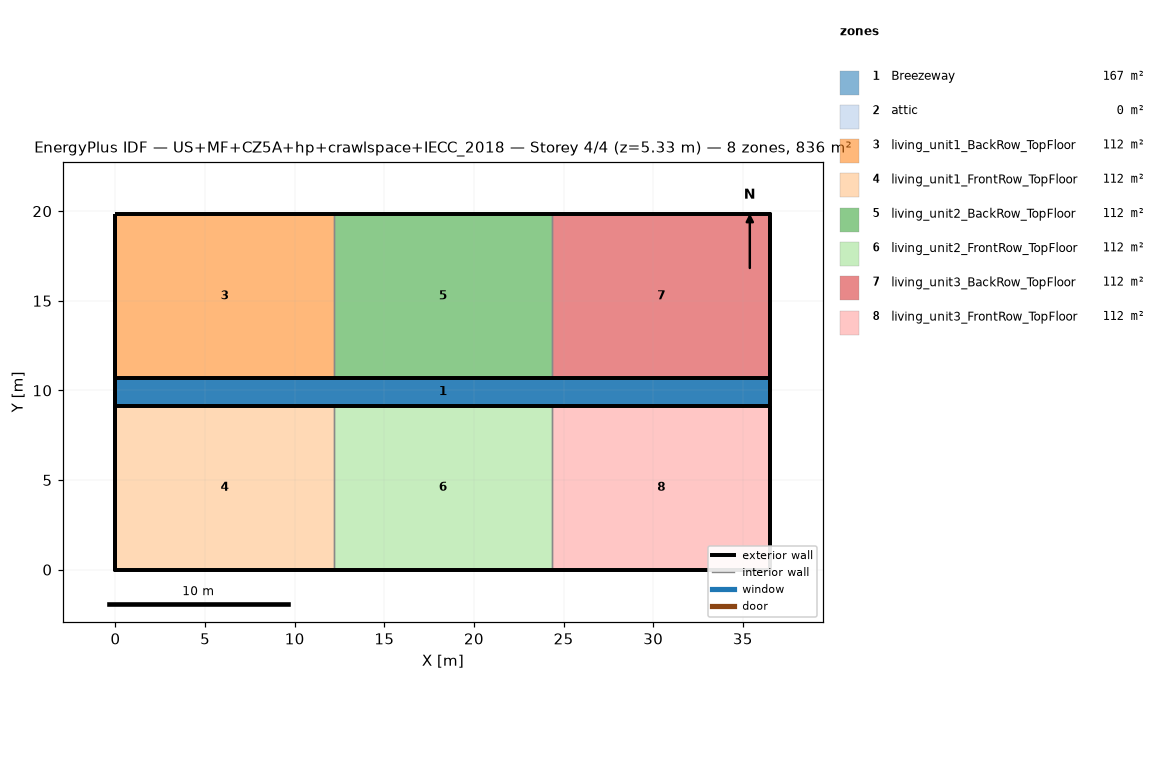
=== STOREY PLAN SPEC (per zone: floor XY polygon, exterior-wall plan segments, windows/doors) ===
zone 1: Breezeway  (167.0 m²)
  floor: (36.54, 9.16) (0.00, 9.16) (0.00, 10.68) (36.54, 10.68)
  floor: (36.54, 9.16) (0.00, 9.16) (0.00, 10.68) (36.54, 10.68)
  floor: (36.54, 9.16) (0.00, 9.16) (0.00, 10.68) (36.54, 10.68)
zone 2: attic  (0.0 m²)
  exterior wall: (36.54, 0.00) – (36.54, 19.84) – (36.54, 9.92)  [29.8 m]
  exterior wall: (0.00, 19.84) – (0.00, 0.00) – (0.00, 9.92)  [29.8 m]
zone 3: living_unit1_BackRow_TopFloor  (111.5 m²)
  floor: (12.18, 10.68) (0.00, 10.68) (0.00, 19.84) (12.18, 19.84)
  exterior wall: (12.18, 19.84) – (0.00, 19.84)  [12.2 m]
  exterior wall: (0.00, 19.84) – (0.00, 10.68)  [9.2 m]
  exterior wall: (0.00, 10.68) – (12.18, 10.68)  [12.2 m]
  interior walls: 1
zone 4: living_unit1_FrontRow_TopFloor  (111.5 m²)
  floor: (12.18, 0.00) (0.00, 0.00) (0.00, 9.16) (12.18, 9.16)
  exterior wall: (0.00, 0.00) – (12.18, 0.00)  [12.2 m]
  exterior wall: (0.00, 9.16) – (0.00, 0.00)  [9.2 m]
  exterior wall: (12.18, 9.16) – (0.00, 9.16)  [12.2 m]
  interior walls: 1
zone 5: living_unit2_BackRow_TopFloor  (111.5 m²)
  floor: (24.36, 10.68) (12.18, 10.68) (12.18, 19.84) (24.36, 19.84)
  exterior wall: (12.18, 10.68) – (24.36, 10.68)  [12.2 m]
  exterior wall: (24.36, 19.84) – (12.18, 19.84)  [12.2 m]
  interior walls: 2
zone 6: living_unit2_FrontRow_TopFloor  (111.5 m²)
  floor: (24.36, 0.00) (12.18, 0.00) (12.18, 9.16) (24.36, 9.16)
  exterior wall: (12.18, 0.00) – (24.36, 0.00)  [12.2 m]
  exterior wall: (24.36, 9.16) – (12.18, 9.16)  [12.2 m]
  interior walls: 2
zone 7: living_unit3_BackRow_TopFloor  (111.5 m²)
  floor: (36.54, 10.68) (24.36, 10.68) (24.36, 19.84) (36.54, 19.84)
  exterior wall: (36.54, 10.68) – (36.54, 19.84)  [9.2 m]
  exterior wall: (36.54, 19.84) – (24.36, 19.84)  [12.2 m]
  exterior wall: (24.36, 10.68) – (36.54, 10.68)  [12.2 m]
  interior walls: 1
zone 8: living_unit3_FrontRow_TopFloor  (111.5 m²)
  floor: (36.54, 0.00) (24.36, 0.00) (24.36, 9.16) (36.54, 9.16)
  exterior wall: (24.36, 0.00) – (36.54, 0.00)  [12.2 m]
  exterior wall: (36.54, 0.00) – (36.54, 9.16)  [9.2 m]
  exterior wall: (36.54, 9.16) – (24.36, 9.16)  [12.2 m]
  interior walls: 1

=== DERIVED (storey summary) ===
Building: US+MF+CZ5A+hp+crawlspace+IECC_2018
Storey: 4 of 4  (floor level z = 5.33 m)
Storey gross floor area: 836.2 m²
Zones on this storey: 8
  - Breezeway: floor 167.0 m²
  - attic: floor 0.0 m²; exterior wall 59.5 m (81.9 m²); WWR 0.0%
  - living_unit1_BackRow_TopFloor: floor 111.5 m²; exterior wall 33.5 m (86.9 m²); WWR 0.0%
  - living_unit1_FrontRow_TopFloor: floor 111.5 m²; exterior wall 33.5 m (86.9 m²); WWR 0.0%
  - living_unit2_BackRow_TopFloor: floor 111.5 m²; exterior wall 24.4 m (63.1 m²); WWR 0.0%
  - living_unit2_FrontRow_TopFloor: floor 111.5 m²; exterior wall 24.4 m (63.1 m²); WWR 0.0%
  - living_unit3_BackRow_TopFloor: floor 111.5 m²; exterior wall 33.5 m (86.9 m²); WWR 0.0%
  - living_unit3_FrontRow_TopFloor: floor 111.5 m²; exterior wall 33.5 m (86.9 m²); WWR 0.0%
Zone adjacency (shared interzone walls):
  - living_unit1_BackRow_TopFloor ↔ living_unit2_BackRow_TopFloor
  - living_unit1_FrontRow_TopFloor ↔ living_unit2_FrontRow_TopFloor
  - living_unit2_BackRow_TopFloor ↔ living_unit3_BackRow_TopFloor
  - living_unit2_FrontRow_TopFloor ↔ living_unit3_FrontRow_TopFloor